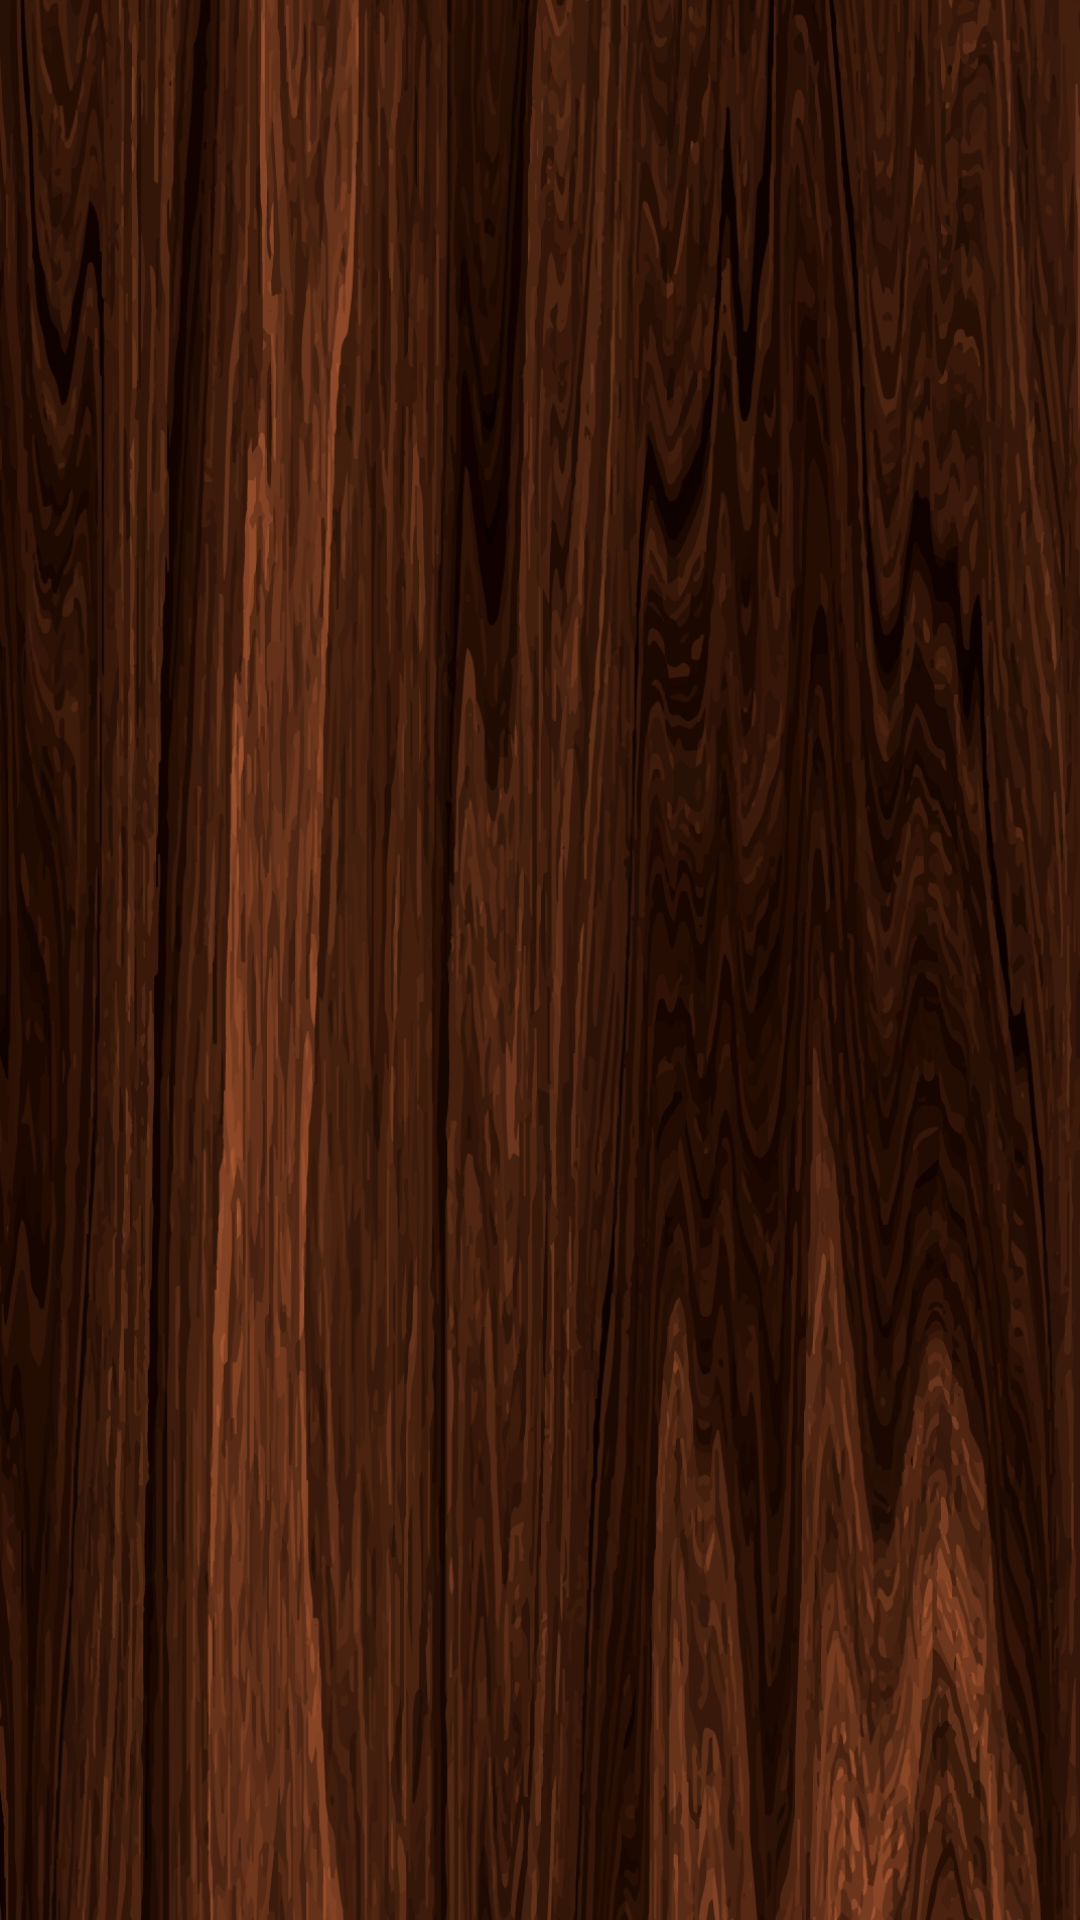

The Android layout XML behind this screen, and the referenced resources:
<!-- AndroidManifest.xml: application theme Theme.CoffeeOrderingApp -->
<!-- res/layout/fragment_orders.xml -->
<?xml version="1.0" encoding="utf-8"?>
<LinearLayout xmlns:android="http://schemas.android.com/apk/res/android"
    xmlns:app="http://schemas.android.com/apk/res-auto"
    xmlns:tools="http://schemas.android.com/tools"
    android:layout_width="match_parent"
    android:background="@drawable/background"
    android:layout_height="match_parent"
    android:orientation="vertical"
    tools:context=".ui.orders.OrdersFragment">


    <GridView
        android:id="@+id/gvProducts"
        android:layout_width="match_parent"
        android:layout_height="match_parent"
        android:layout_marginTop="5dp"
        android:background="#00FFFFFF"
        android:horizontalSpacing="5dp"
        android:numColumns="2"
        android:outlineProvider="background"
        android:verticalSpacing="5dp" />
</LinearLayout>
<!-- resources referenced by this layout -->
<resources>
  <!-- drawable background: jpg bitmap (drawable, 978057 bytes) -->
  <style name="Theme.CoffeeOrderingApp" parent="Base.Theme.CoffeeOrderingApp" />
  <style name="Base.Theme.CoffeeOrderingApp" parent="Theme.Material3.DayNight.NoActionBar">
          
          
      </style>
</resources>
